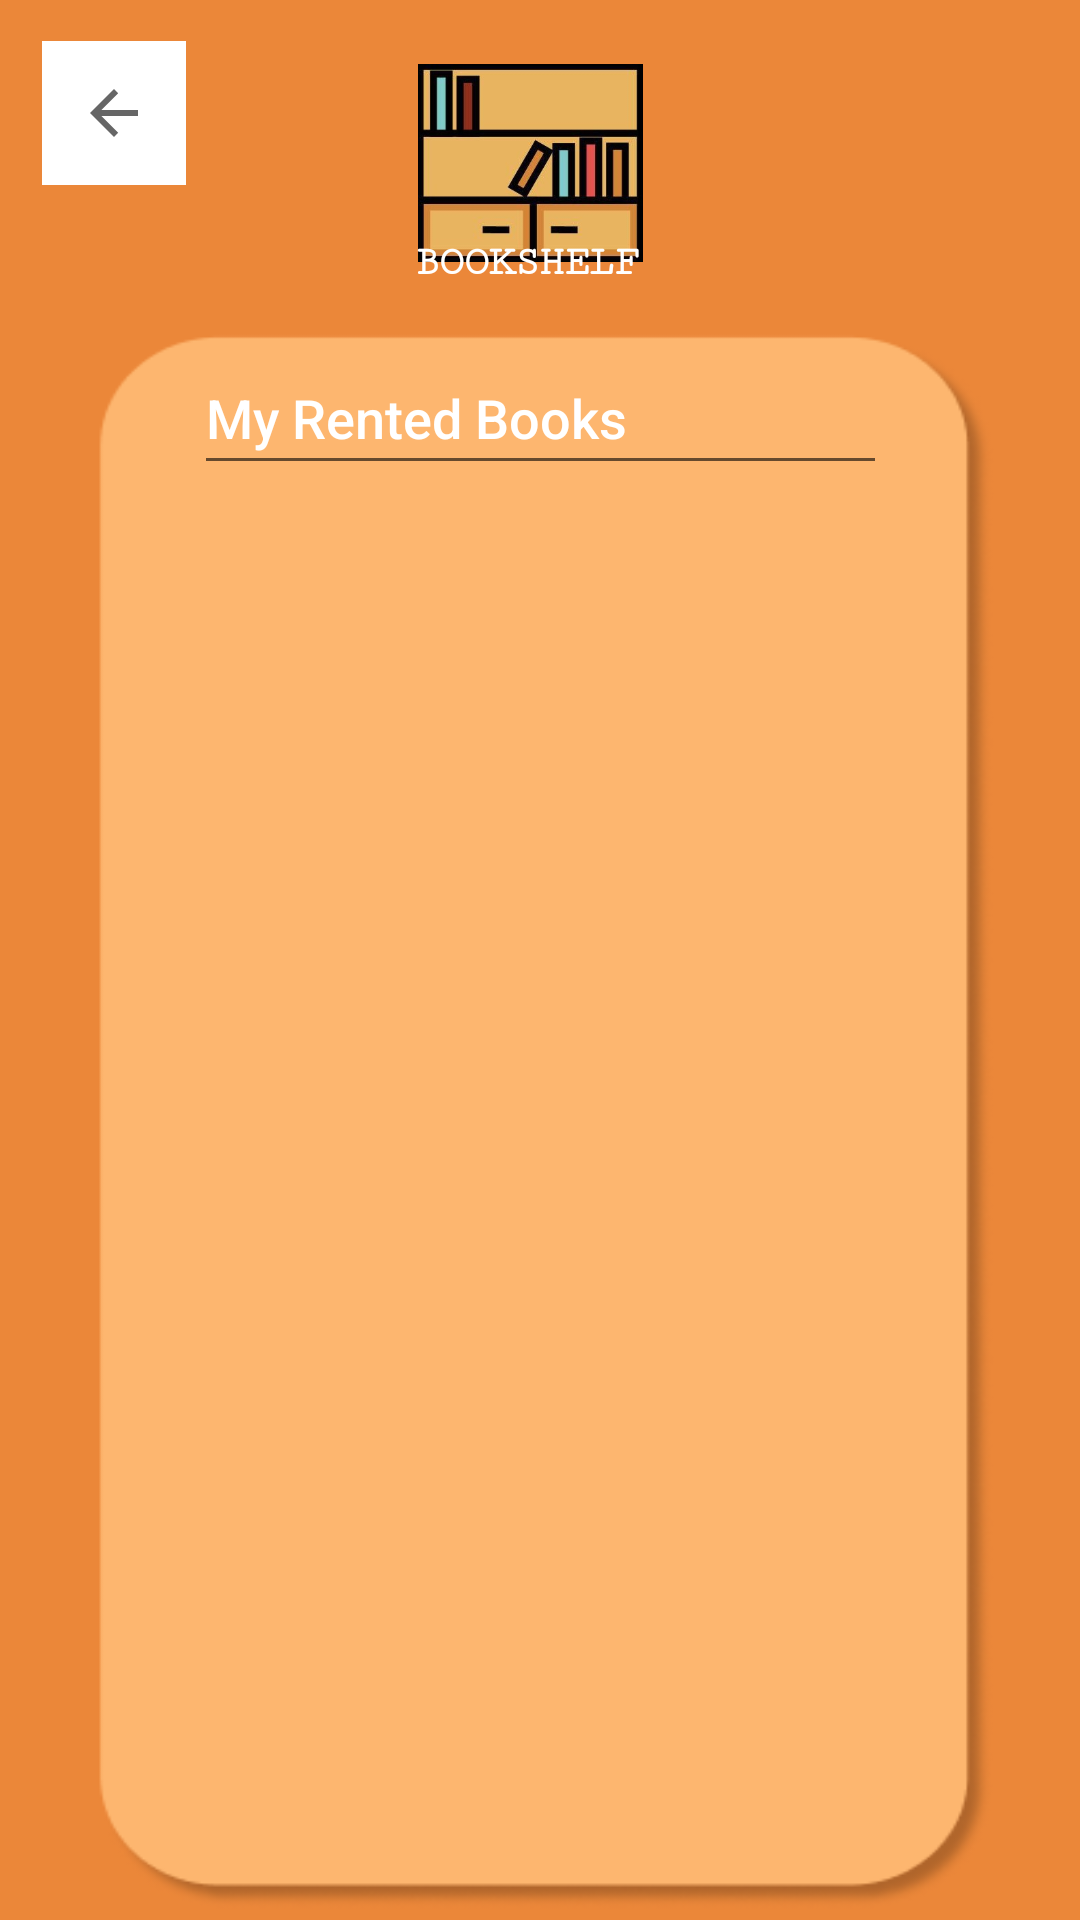

This screen was rendered from an Android layout file. Write that file and the resources it references.
<!-- AndroidManifest.xml: application theme Theme.BookShelf -->
<!-- res/layout/activity_my_rented_books.xml -->
<?xml version="1.0" encoding="utf-8"?>
<androidx.constraintlayout.widget.ConstraintLayout xmlns:android="http://schemas.android.com/apk/res/android"
    xmlns:app="http://schemas.android.com/apk/res-auto"
    xmlns:tools="http://schemas.android.com/tools"
    android:layout_width="match_parent"
    android:layout_height="match_parent"
    tools:context=".DeleteBook"
    android:background="@drawable/register1">

    <ImageView
        android:id="@+id/imageView"
        android:layout_width="123dp"
        android:layout_height="66dp"
        app:layout_constraintBottom_toBottomOf="parent"
        app:layout_constraintEnd_toEndOf="parent"
        app:layout_constraintHorizontal_bias="0.487"
        app:layout_constraintStart_toStartOf="parent"
        app:layout_constraintTop_toTopOf="parent"
        app:layout_constraintVertical_bias="0.037"
        app:srcCompat="@drawable/booklogo" />

    <TextView
        android:id="@+id/name1"
        android:layout_width="83dp"
        android:layout_height="17dp"
        android:fontFamily="serif-monospace"
        android:text="BOOKSHELF"
        android:textColor="#FFFFFF"
        android:textSize="14sp"
        android:textStyle="bold"
        app:layout_constraintBottom_toBottomOf="parent"
        app:layout_constraintEnd_toEndOf="parent"
        app:layout_constraintHorizontal_bias="0.498"
        app:layout_constraintStart_toStartOf="parent"
        app:layout_constraintTop_toTopOf="parent"
        app:layout_constraintVertical_bias="0.128" />

    <ListView
        android:id="@+id/Rentedlist"
        android:layout_width="231dp"
        android:layout_height="516dp"
        app:layout_constraintBottom_toBottomOf="parent"
        app:layout_constraintEnd_toEndOf="parent"
        app:layout_constraintHorizontal_bias="0.497"
        app:layout_constraintStart_toStartOf="parent"
        app:layout_constraintTop_toBottomOf="@+id/imageView"
        app:layout_constraintVertical_bias="0.652" />

    <ImageButton
        android:id="@+id/back"
        android:layout_width="48dp"
        android:layout_height="48dp"
        android:background="#FFFFFF"
        app:circularflow_radiusInDP="30dp"
        app:layout_constraintBottom_toBottomOf="parent"
        app:layout_constraintEnd_toEndOf="parent"
        app:layout_constraintHorizontal_bias="0.045"
        app:layout_constraintStart_toStartOf="parent"
        app:layout_constraintTop_toTopOf="parent"
        app:layout_constraintVertical_bias="0.023"
        app:srcCompat="?attr/actionModeCloseDrawable"
        tools:ignore="MissingConstraints,SpeakableTextPresentCheck" />

    <EditText
        android:id="@+id/editTextTextPersonName"
        android:layout_width="231dp"
        android:layout_height="48dp"
        android:layout_marginTop="17dp"
        android:ems="10"
        android:fontFamily="sans-serif-medium"
        android:inputType="textPersonName"
        android:text="My Rented Books"
        android:textColor="#FFFFFF"
        app:layout_constraintBottom_toTopOf="@+id/listView"
        app:layout_constraintEnd_toEndOf="parent"
        app:layout_constraintStart_toStartOf="parent"
        app:layout_constraintTop_toBottomOf="@+id/name1" />


</androidx.constraintlayout.widget.ConstraintLayout>
<!-- resources referenced by this layout -->
<resources>
  <!-- drawable booklogo: jpg bitmap (drawable, 18685 bytes) -->
  <!-- drawable register1: png bitmap (drawable, 17214 bytes) -->
  <style name="Theme.BookShelf" parent="Theme.MaterialComponents.DayNight.DarkActionBar">
          
          <item name="colorPrimary">#FFFFFF</item>
          <item name="colorPrimaryVariant">@color/purple_700</item>
          <item name="colorOnPrimary">@color/white</item>
          
          <item name="colorSecondary">@color/teal_200</item>
          <item name="colorSecondaryVariant">@color/teal_700</item>
          <item name="colorOnSecondary">@color/black</item>
          
          <item name="android:statusBarColor">?attr/colorPrimaryVariant</item>
          
      </style>
  <!-- not gathered from this repository: default colours our renderer supplied (Android Studio template values) -->
  <color name="purple_700">#FF3700B3</color>
  <color name="teal_200">#FF03DAC5</color>
  <color name="teal_700">#FF018786</color>
  <color name="black">#FF000000</color>
  <color name="white">#FFFFFFFF</color>
</resources>
